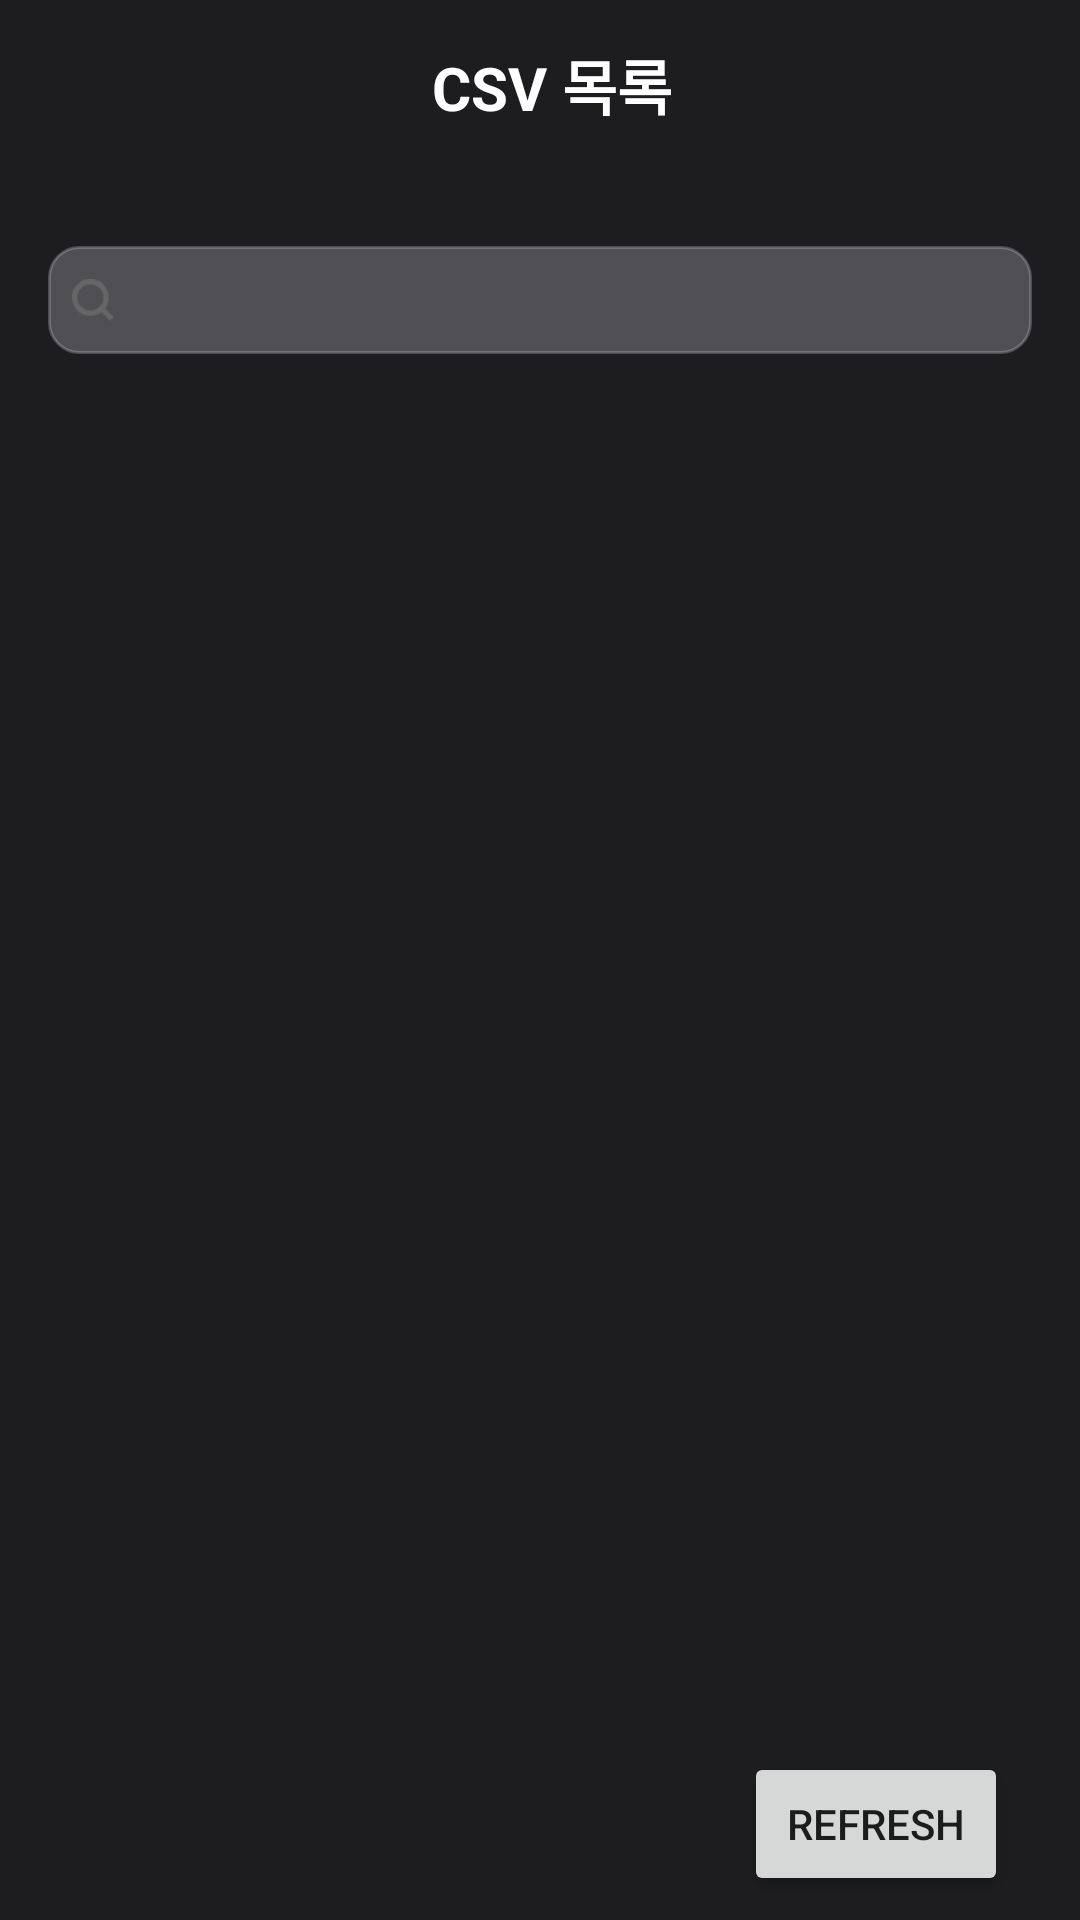

Write the Android layout XML for this screen, with the resource values it uses.
<!-- AndroidManifest.xml: application theme AppTheme -->
<!-- res/layout/content_search.xml -->
<?xml version="1.0" encoding="utf-8"?>
<layout xmlns:android="http://schemas.android.com/apk/res/android"
    xmlns:app="http://schemas.android.com/apk/res-auto"
    xmlns:tools="http://schemas.android.com/tools">

    <data>

        <variable
            name="activity"
            type="net.woorisys.lighting.control3.admin.search.SearchActivity" />

    </data>

    <androidx.constraintlayout.widget.ConstraintLayout
        android:layout_width="match_parent"
        android:layout_height="match_parent"
        android:background="@color/common_bg"
        tools:context=".search.SearchActivity">


        <include
            android:id="@+id/toolbar"
            layout="@layout/common_sub_toolbar" />

        <ListView
            android:id="@+id/search_result_listview"
            android:layout_width="match_parent"
            android:layout_height="0dp"
            android:layout_margin="16dp"
            app:layout_constraintTop_toBottomOf="@id/search_edit"
            app:layout_constraintBottom_toTopOf="@id/btn_refresh_list" />

        <AutoCompleteTextView
            android:id="@+id/search_edit"
            android:layout_width="match_parent"
            android:layout_height="36dp"
            android:layout_margin="16dp"
            android:background="@drawable/rounded_rect_radius_10"
            android:drawableLeft="@drawable/search_meal_m_glass"
            android:paddingLeft="8dp"
            app:layout_constraintTop_toBottomOf="@id/toolbar"
            android:completionThreshold="1"
           />

        <Button
            android:id="@+id/btn_refresh_list"
            android:layout_width="wrap_content"
            android:layout_height="wrap_content"
            android:layout_marginEnd="8dp"
            android:layout_marginBottom="8dp"
            android:text="refresh"
            app:layout_constraintBottom_toBottomOf="parent"
            app:layout_constraintEnd_toEndOf="@+id/search_result_listview" />

    </androidx.constraintlayout.widget.ConstraintLayout>
</layout>
<!-- res/layout/common_sub_toolbar.xml (included above) -->
<?xml version="1.0" encoding="utf-8"?>
<android.support.design.widget.AppBarLayout xmlns:android="http://schemas.android.com/apk/res/android"
    xmlns:app="http://schemas.android.com/apk/res-auto"
    xmlns:tools="http://schemas.android.com/tools"
    android:layout_width="match_parent"
    android:layout_height="wrap_content"
    android:elevation="0dp"
    android:theme="@style/AppThemeShowActionBar">

    

    <android.support.v7.widget.Toolbar
        android:layout_width="match_parent"
        android:layout_height="?attr/actionBarSize"
        android:background="@android:color/transparent"
        android:elevation="0dp"
        android:minHeight="?attr/actionBarSize"
        app:buttonGravity="top"
        app:popupTheme="@style/ThemeOverlay.AppCompat.Light"
        app:theme="@style/ThemeOverlay.AppCompat.Dark.ActionBar">


        <android.support.constraint.ConstraintLayout
            android:layout_width="match_parent"
            android:layout_height="wrap_content"
            android:layout_gravity="center|center_horizontal"
            android:layout_marginRight="8dp"
            android:gravity="center">

            <TextView
                android:id="@+id/page_title"
                android:layout_width="wrap_content"
                android:layout_height="wrap_content"
                android:layout_gravity="left|center_vertical"
                android:layout_marginStart="8dp"
                android:layout_marginLeft="8dp"
                android:layout_marginTop="11dp"
                android:layout_marginEnd="8dp"
                android:layout_marginRight="8dp"
                android:layout_marginBottom="10dp"
                android:foregroundGravity="left"
                android:text="CSV 목록"
                android:textColor="@color/white"
                android:textSize="20sp"
                android:textStyle="bold"
                app:layout_constraintBottom_toBottomOf="parent"
                app:layout_constraintEnd_toEndOf="@+id/btn_Search"
                app:layout_constraintStart_toStartOf="parent"
                app:layout_constraintTop_toTopOf="parent" />

            <Button
                android:id="@+id/btn_Search"
                android:layout_width="wrap_content"
                android:layout_height="wrap_content"
                android:layout_marginEnd="8dp"
                android:layout_marginRight="8dp"
                android:text="CSV 선택"
                android:visibility="gone"
                app:layout_constraintBottom_toBottomOf="parent"
                app:layout_constraintEnd_toEndOf="parent"
                app:layout_constraintTop_toTopOf="parent" />

        </android.support.constraint.ConstraintLayout>

    </android.support.v7.widget.Toolbar>

    <LinearLayout
        android:layout_width="match_parent"
        android:layout_height="match_parent"
        android:layout_marginLeft="15dp"
        android:layout_marginRight="10dp"
        android:layout_marginBottom="10dp"
        android:orientation="horizontal">

        <TextView
            android:id="@+id/txt_Path_"
            android:layout_width="wrap_content"
            android:layout_height="wrap_content"
            android:text="File Name :"
            android:textColor="@color/white"
            android:visibility="gone" />

        <TextView
            android:id="@+id/txt_Path"
            android:layout_width="match_parent"
            android:layout_height="wrap_content"
            android:layout_marginLeft="5dp"
            android:layout_weight="1"
            android:textColor="@color/white"
            android:textStyle="bold"
            android:visibility="gone" />
    </LinearLayout>

</android.support.design.widget.AppBarLayout>
<!-- resources referenced by this layout -->
<resources>
  <color name="common_bg">#1D1D1F</color>
  <color name="white">#ffffff</color>
  <!-- drawable rounded_rect_radius_10 (drawable) -->
  <?xml version="1.0" encoding="utf-8"?>
  <selector xmlns:android="http://schemas.android.com/apk/res/android">
      <item android:state_pressed="false" android:state_focused="false">
          <shape>
              <gradient
                  android:centerY="0.2"
                  android:startColor="@color/non_active_btn_bg"
                  android:centerColor="@color/non_active_btn_bg"
                  android:endColor="@color/non_active_btn_bg"
                  android:angle="270"
                  />
              <stroke
                  android:width="1dp"
                  android:color="@color/non_active_btn_bg" />
              <corners
                  android:radius="10dp" />
          </shape>
      </item>
  </selector>
  <!-- drawable search_meal_m_glass (drawable) -->
  <?xml version="1.0" encoding="utf-8"?>
  <layer-list xmlns:android="http://schemas.android.com/apk/res/android" >
      <item android:drawable="@drawable/search_drawleft"
          android:width="14dp"
          android:height="14dp"
          android:right="8dp" />
  </layer-list >
  <style name="AppThemeShowActionBar" parent="ThemeOverlay.AppCompat.Dark.ActionBar">
          <item name="colorPrimary">@color/common_bg</item>
          <item name="colorPrimaryDark">@color/common_bg</item>
          <item name="colorAccent">@color/common_yellow</item>
      </style>
  <style name="AppTheme" parent="Theme.AppCompat.Light.DarkActionBar">
          
          <item name="colorPrimary">@color/white</item>
          <item name="colorPrimaryDark">@color/common_bg</item>
          <item name="colorAccent">@color/common_yellow</item>
          
          <item name="windowActionBar">false</item>
          <item name="windowNoTitle">true</item>
      </style>
  <color name="non_active_btn_bg">#4cc7c7cd</color>
  <!-- drawable search_drawleft: png bitmap (drawable-hdpi, 1017 bytes) -->
  <color name="common_yellow">#FABF45</color>
</resources>
